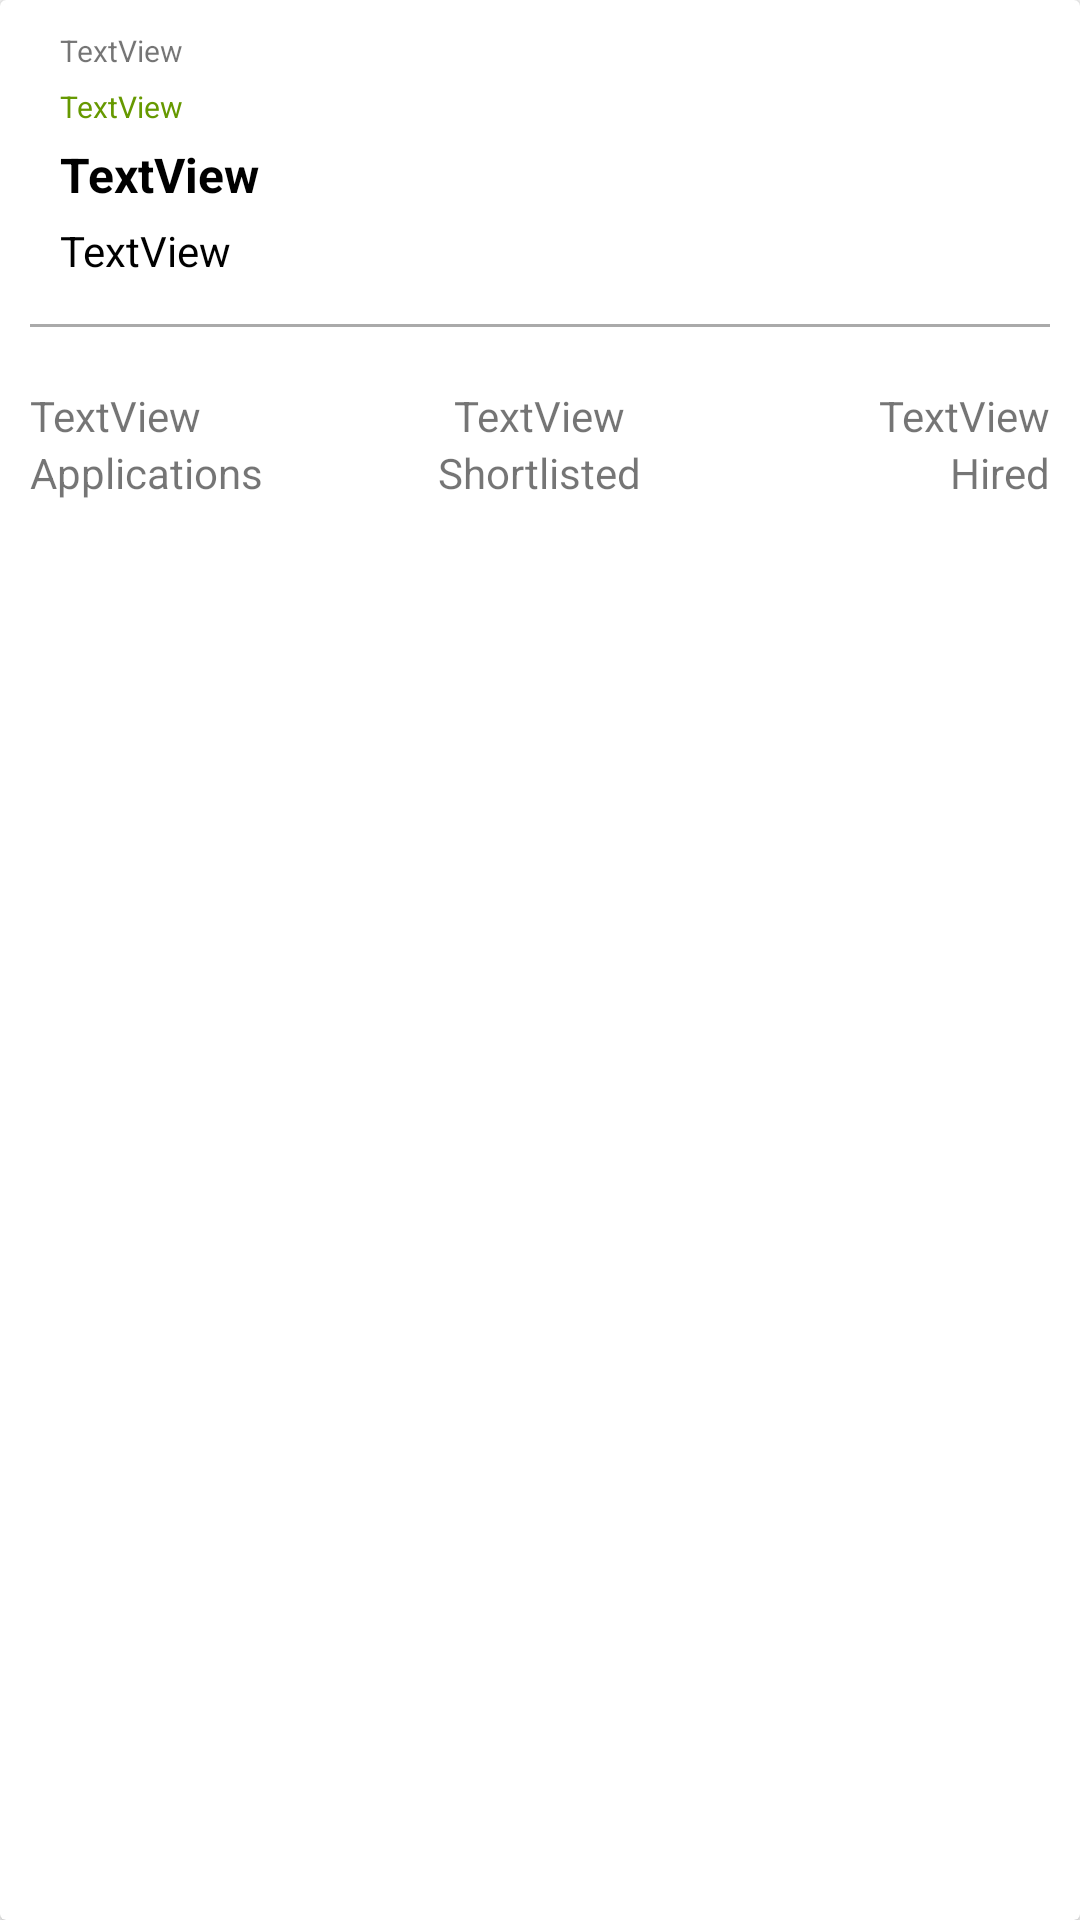

Produce the Android XML layout that renders to this screen, including the resource entries it uses.
<!-- AndroidManifest.xml: application theme AppTheme -->
<!-- res/layout/hire_new_job_card.xml -->
<?xml version="1.0" encoding="utf-8"?>
<android.support.v7.widget.CardView xmlns:android="http://schemas.android.com/apk/res/android"
    xmlns:tools="http://schemas.android.com/tools"
    android:layout_width="match_parent"
    android:layout_height="wrap_content"
    xmlns:app="http://schemas.android.com/apk/res-auto"
    android:layout_marginTop="10dp">

    <LinearLayout
        android:id="@+id/parentLayout"
        android:layout_width="match_parent"
        android:layout_height="wrap_content"
        android:orientation="vertical"
        >


       

        <RelativeLayout
            android:layout_width="match_parent"
            android:layout_height="wrap_content"
            android:padding="10dp">
            <TextView
                android:id="@+id/txtTimePeriod"
                android:layout_width="wrap_content"
                android:layout_height="wrap_content"
                android:layout_alignParentTop="true"
                android:layout_alignStart="@+id/txtCategory"
                android:layout_toStartOf="@+id/overflow"
                android:text="TextView"
                android:textSize="10sp"
                android:layout_marginEnd="10dp"
                android:layout_alignLeft="@+id/txtCategory"
                android:layout_toLeftOf="@+id/overflow"
                android:layout_marginRight="10dp" />

            <TextView
                android:id="@+id/txtCategory"
                android:layout_width="wrap_content"
                android:layout_height="wrap_content"
                android:layout_below="@+id/txtTimePeriod"
                android:text="TextView"
                android:layout_marginStart="10dp"
                android:layout_marginTop="5dp"
                android:textSize="10sp"
                android:textColor="@android:color/holo_green_dark"
                android:layout_marginLeft="10dp"
                tools:ignore="SmallSp" />

            <TextView
                android:id="@+id/txtTitle"
                android:layout_width="wrap_content"
                android:layout_height="wrap_content"
                android:layout_below="@+id/txtCategory"
                android:text="TextView"
                android:textSize="16sp"
                android:layout_marginStart="10dp"
                android:layout_marginTop="5dp"
                android:textStyle="bold"
                android:textColor="@android:color/black"
                android:layout_marginLeft="10dp" />



            <ImageView
                android:id="@+id/overflow"
                android:layout_width="30dp"
                android:layout_height="30dp"
                android:layout_alignParentEnd="true"
                android:layout_alignParentTop="true"
                app:srcCompat="@drawable/ic_dots"
                android:layout_alignParentRight="true" />

            <TextView
                android:id="@+id/txtDescription"
                android:layout_width="wrap_content"
                android:layout_height="wrap_content"
                android:layout_alignParentEnd="true"
                android:layout_alignStart="@+id/txtTitle"
                android:layout_below="@+id/txtTitle"
                android:text="TextView"
                android:textColor="@android:color/black"
                android:textSize="14sp"
                android:layout_marginTop="5dp"
                android:layout_alignParentRight="true"
                android:layout_alignLeft="@+id/txtTitle" />


            <View
                android:layout_width="match_parent"
                android:layout_height="1dp"
                android:background="@android:color/darker_gray"
                android:layout_below="@+id/txtDescription"
                android:layout_marginTop="15dp"/>


        </RelativeLayout>

<LinearLayout
    android:layout_width="match_parent"
    android:layout_height="wrap_content"
    android:orientation="horizontal"
    android:padding="10dp">


    <LinearLayout
        android:layout_width="match_parent"
        android:layout_height="wrap_content"
        android:orientation="vertical"
        android:layout_weight="1">

        <TextView
            android:id="@+id/txtApplication"
            android:layout_width="wrap_content"
            android:layout_height="wrap_content"
            android:text="TextView" />

        <TextView
            android:id="@+id/textView7"
            android:layout_width="wrap_content"
            android:layout_height="wrap_content"
            android:text="Applications" />

    </LinearLayout>

    <LinearLayout
        android:layout_width="match_parent"
        android:layout_height="wrap_content"
        android:orientation="vertical"
        android:layout_weight="1"
        android:gravity="center">

        <TextView
            android:id="@+id/txtShortlisted"
            android:layout_width="wrap_content"
            android:layout_height="wrap_content"
            android:text="TextView" />

        <TextView
            android:id="@+id/textView71"
            android:layout_width="wrap_content"
            android:layout_height="wrap_content"
            android:text="Shortlisted" />

    </LinearLayout>

    <LinearLayout
        android:layout_width="match_parent"
        android:layout_height="wrap_content"
        android:orientation="vertical"
        android:layout_weight="1"
        android:gravity="right">

        <TextView
            android:id="@+id/txtHired"
            android:layout_width="wrap_content"
            android:layout_height="wrap_content"
            android:text="TextView" />

        <TextView
            android:id="@+id/textView74"
            android:layout_width="wrap_content"
            android:layout_height="wrap_content"
            android:text="Hired" />

    </LinearLayout>
</LinearLayout>
    </LinearLayout>

</android.support.v7.widget.CardView>
<!-- resources referenced by this layout -->
<resources>
  <style name="AppTheme" parent="Theme.AppCompat.Light.DarkActionBar">
          
          <item name="colorPrimary">@color/colorPrimary</item>
          <item name="colorPrimaryDark">@color/colorPrimaryDark</item>
          <item name="colorAccent">@color/colorAccent</item>
      </style>
  <color name="colorPrimary">#3F51B5</color>
  <color name="colorPrimaryDark">#303F9F</color>
  <color name="colorAccent">#FF4081</color>
</resources>
